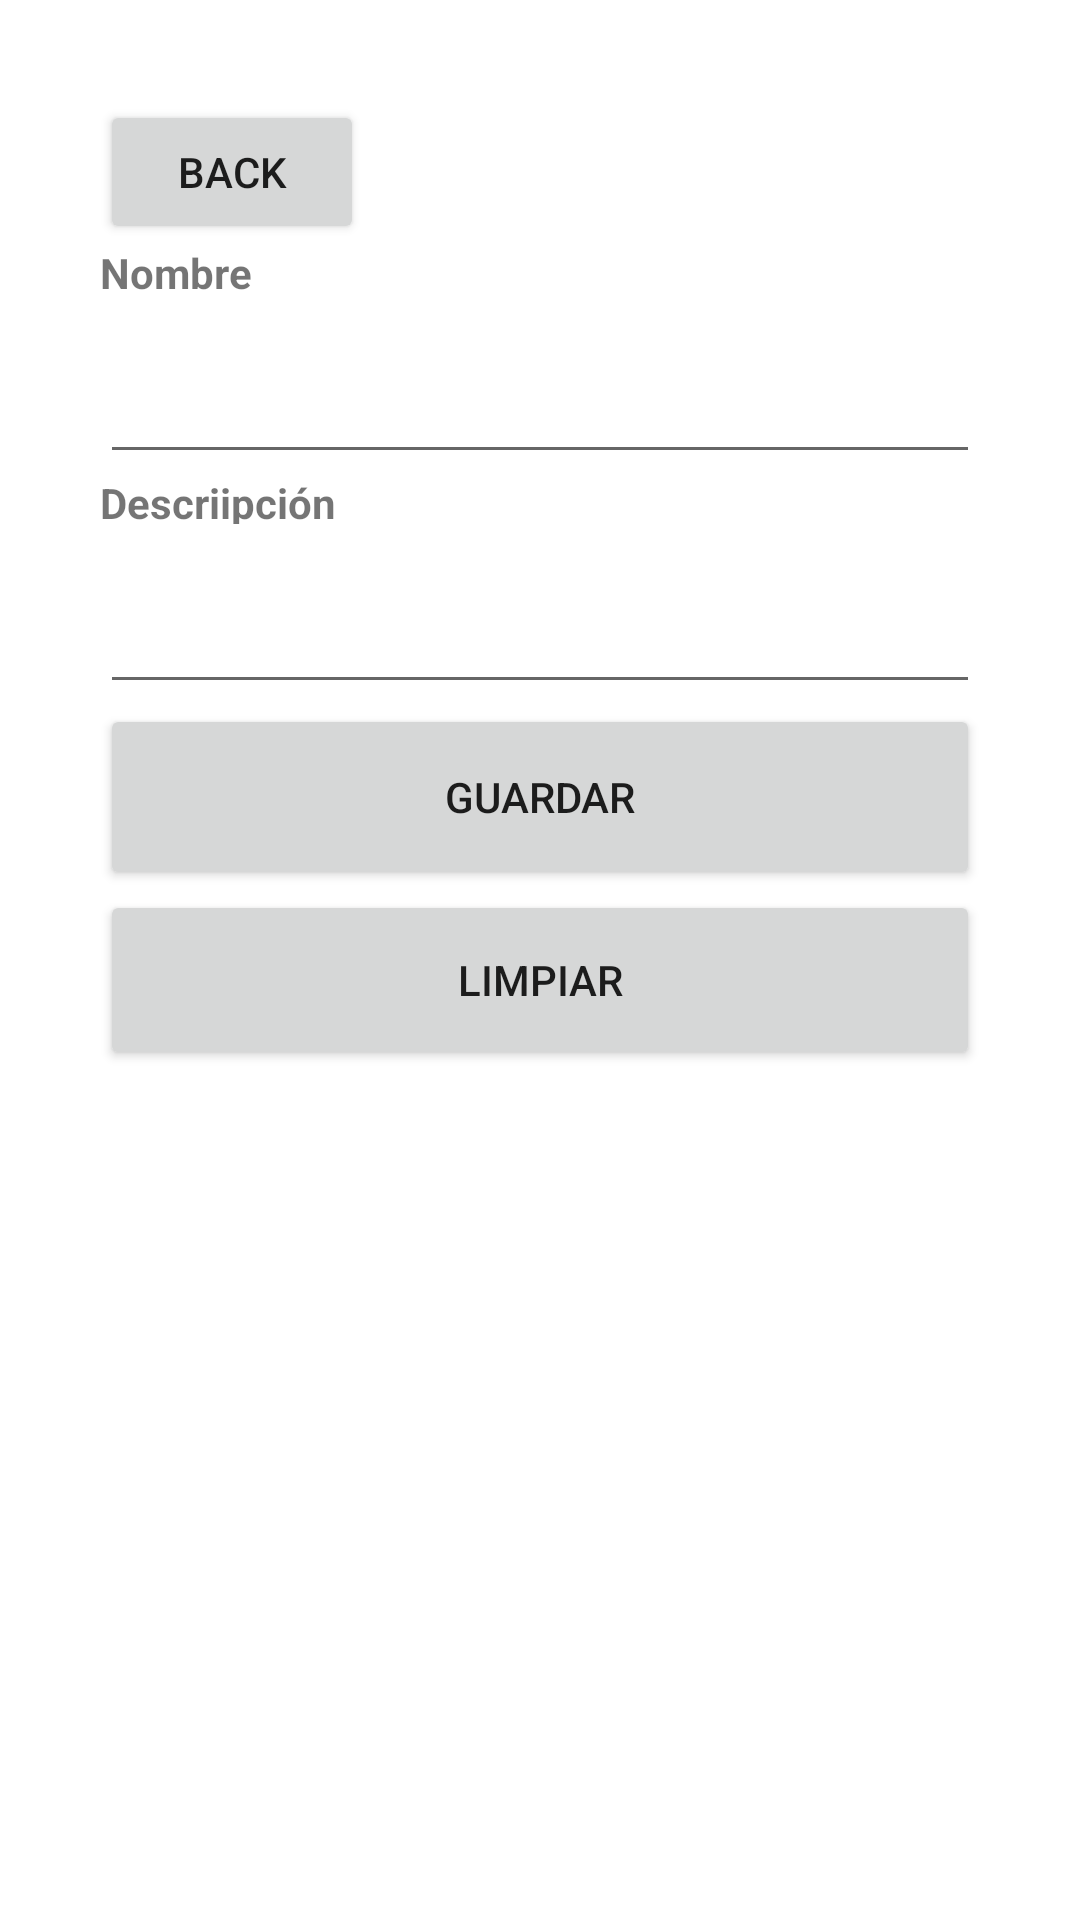

Write the Android layout XML for this screen, with the resource values it uses.
<!-- AndroidManifest.xml: application theme Theme.APPSMARTPILLSDISPENSER -->
<!-- res/layout/activity_pill.xml -->
<?xml version="1.0" encoding="utf-8"?>
<androidx.constraintlayout.widget.ConstraintLayout xmlns:android="http://schemas.android.com/apk/res/android"
    xmlns:app="http://schemas.android.com/apk/res-auto"
    xmlns:tools="http://schemas.android.com/tools"
    android:layout_width="match_parent"
    android:layout_height="match_parent"
    android:orientation="vertical"
    tools:context=".CarerActivity">

    <LinearLayout
        android:orientation="vertical"
        android:layout_width="match_parent"
        android:layout_height="match_parent"
        android:padding="100px">


        <Button
            android:id="@+id/btnBack"
            android:layout_width="wrap_content"
            android:layout_height="wrap_content"
            android:text="Back"
            app:icon="?attr/actionModeCloseDrawable" />
        <TextView
            android:id="@+id/name"
            android:layout_width="match_parent"
            android:layout_height="50px"
            android:textStyle="bold"
            android:text="Nombre"/>

        <EditText
            android:id="@+id/txtPillName"
            android:layout_width="match_parent"
            android:layout_height="60dp" />
        <TextView
            android:id="@+id/description"
            android:layout_width="match_parent"
            android:layout_height="50px"
            android:textStyle="bold"
            android:text="Descriipción"/>

        <EditText
            android:id="@+id/txtPillDescription"
            android:layout_width="match_parent"
            android:layout_height="60dp" />

        <Button
            android:id="@+id/btnPillSave"
            android:layout_width="match_parent"
            android:layout_height="62dp"
            android:text="Guardar" />

        <Button
            android:id="@+id/btnPillClean"
            android:layout_width="match_parent"
            android:layout_height="60dp"
            android:text="Limpiar" />


    </LinearLayout>

</androidx.constraintlayout.widget.ConstraintLayout>
<!-- resources referenced by this layout -->
<resources>
  <style name="Theme.APPSMARTPILLSDISPENSER" parent="Theme.MaterialComponents.DayNight.DarkActionBar">
          
          <item name="colorPrimary">@color/purple_500</item>
          <item name="colorPrimaryVariant">@color/purple_700</item>
          <item name="colorOnPrimary">@color/white</item>
          
          <item name="colorSecondary">@color/teal_200</item>
          <item name="colorSecondaryVariant">@color/teal_700</item>
          <item name="colorOnSecondary">@color/black</item>
          
          <item name="android:statusBarColor" tools:targetApi="l">?attr/colorPrimaryVariant</item>
          
      </style>
  <color name="purple_500">#FF6200EE</color>
  <color name="purple_700">#FF3700B3</color>
  <color name="white">#FFFFFFFF</color>
  <color name="teal_200">#FF03DAC5</color>
  <color name="teal_700">#FF018786</color>
  <color name="black">#FF000000</color>
</resources>
